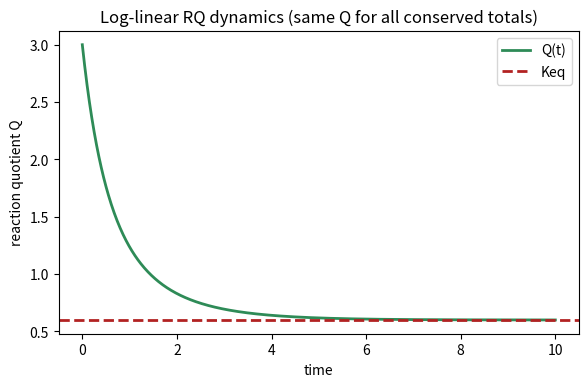
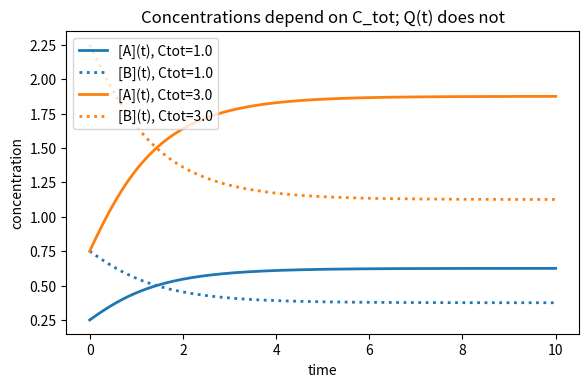

Here is the Python script that generated these plots, in order:
# conservation_decoupling/conservation_decoupling.py
import numpy as np
import matplotlib.pyplot as plt

# --- log-linear RQ dynamics params (single reaction) ---
k = 0.8           # relaxation rate (1/s)
Keq = 0.6         # equilibrium reaction quotient
Q0 = 3.0          # initial reaction quotient (>0)

# time grid
t = np.linspace(0, 10, 801)

# analytic solution: Q(t) = Keq * exp( ln(Q0/Keq) * exp(-k t) )
Q = Keq * np.exp(np.log(Q0/Keq) * np.exp(-k * t))

# --- map Q(t) to concentrations for different conserved totals ---
totals = [1.0, 3.0]     # two pool sizes to illustrate decoupling
AB = []
for Ctot in totals:
    A = Ctot / (1.0 + Q)
    B = Ctot * Q / (1.0 + Q)
    AB.append((A, B))

# --- plots ---
plt.figure(figsize=(6,4), dpi=140)

# Q(t): identical across cases
plt.plot(t, Q, color='#2E8B57', linewidth=2, label="Q(t)")  # Sea Green
plt.axhline(Keq, color='#B22222', linestyle="--", linewidth=2, label="Keq")  # Fire Brick

plt.xlabel("time")
plt.ylabel("reaction quotient Q")
plt.title("Log-linear RQ dynamics (same Q for all conserved totals)")
plt.legend()
plt.tight_layout()
plt.savefig('reaction_quotient_dynamics.png', dpi=300, bbox_inches='tight')
plt.close()

# concentrations: differ with Ctot though Q(t) is the same
plt.figure(figsize=(6,4), dpi=140)

# Define distinct colors for different total concentrations
colors = ['#1f77b4', '#ff7f0e']  # Blue and Orange
line_styles = ['-', '--']  # Solid and dashed

for i, (Ctot, (A, B)) in enumerate(zip(totals, AB)):
    plt.plot(t, A, color=colors[i], linestyle='-', linewidth=2, 
             label=f"[A](t), Ctot={Ctot}")
    plt.plot(t, B, color=colors[i], linestyle=':', linewidth=2, 
             label=f"[B](t), Ctot={Ctot}")
plt.xlabel("time")
plt.ylabel("concentration")
plt.title("Concentrations depend on C_tot; Q(t) does not")
plt.legend()
plt.tight_layout()
plt.savefig('concentration_dynamics.png', dpi=300, bbox_inches='tight')
plt.close()
